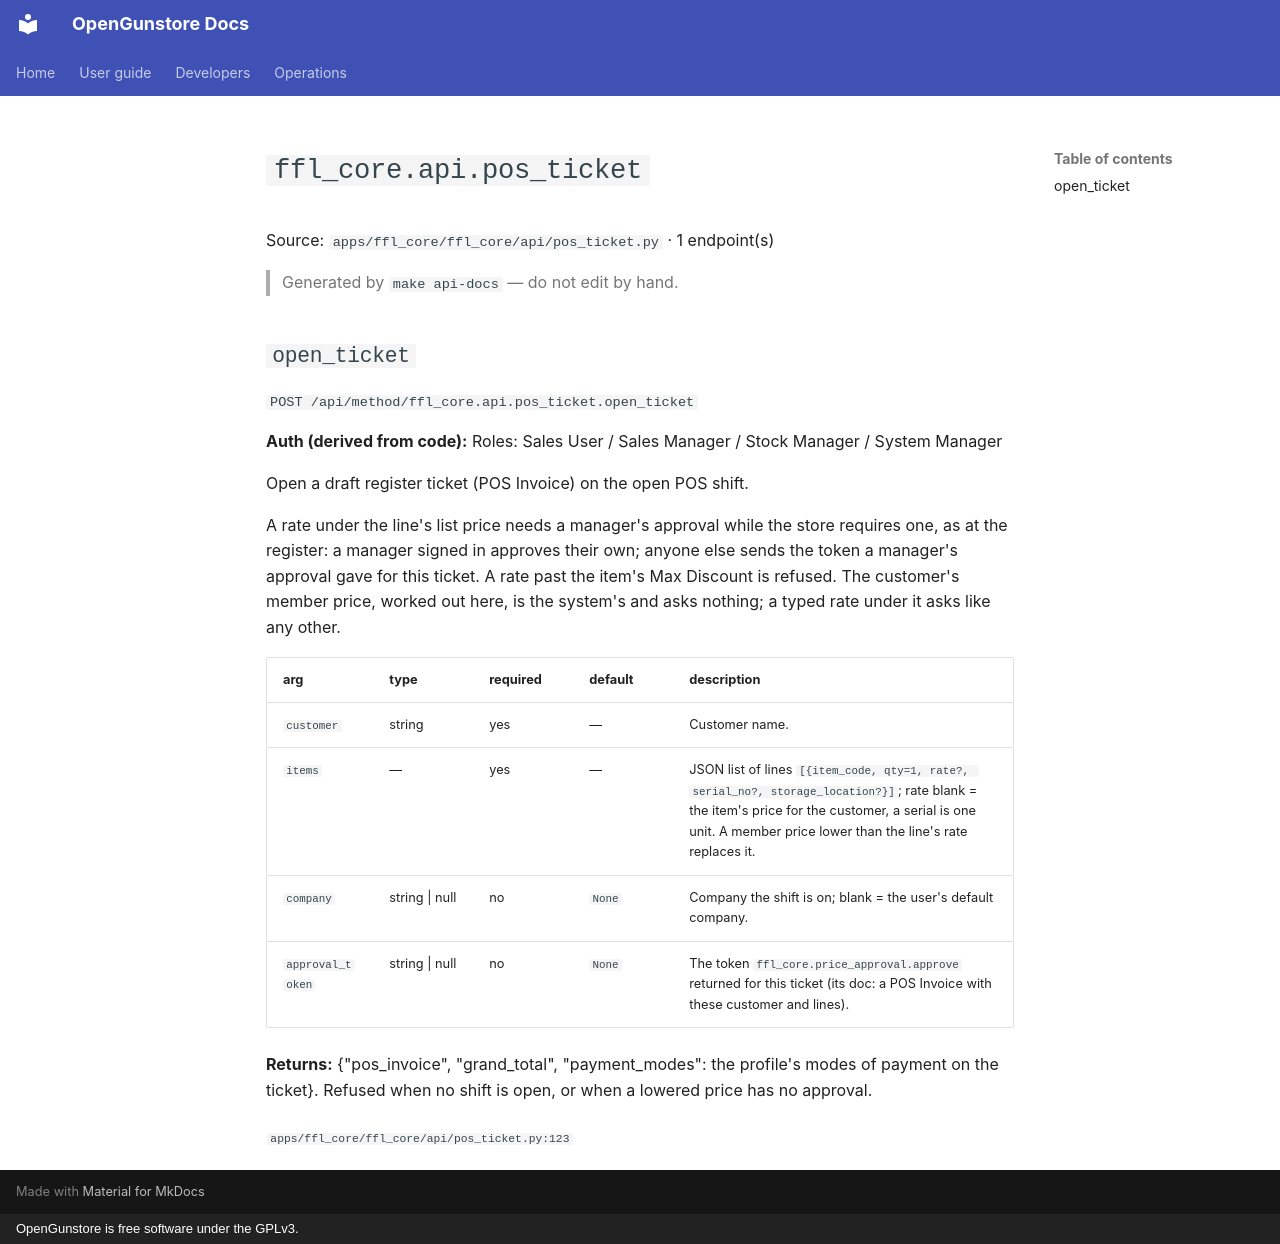

repository: Old-Steel-Arsenal/opengunstore · page: api/reference/ffl_core/api.pos_ticket/index.html · generator: mkdocs · copyright: OpenGunstore is free software under the GPLv3.

# `ffl_core.api.pos_ticket`

Source: `apps/ffl_core/ffl_core/api/pos_ticket.py` · 1 endpoint(s)

> Generated by `make api-docs` — do not edit by hand.

## `open_ticket`

`POST /api/method/ffl_core.api.pos_ticket.open_ticket`

**Auth (derived from code):** Roles: Sales User / Sales Manager / Stock Manager / System Manager

Open a draft register ticket (POS Invoice) on the open POS shift.

A rate under the line's list price needs a manager's approval while the store requires one,
as at the register: a manager signed in approves their own; anyone else sends the token a
manager's approval gave for this ticket. A rate past the item's Max Discount is refused. The
customer's member price, worked out here, is the system's and asks nothing; a typed rate under
it asks like any other.

| arg | type | required | default | description |
|---|---|---|---|---|
| `customer` | string | yes | — | Customer name. |
| `items` | — | yes | — | JSON list of lines ``[{item_code, qty=1, rate?, serial_no?, storage_location?}]``; rate blank = the item's price for the customer, a serial is one unit. A member price lower than the line's rate replaces it. |
| `company` | string \| null | no | `None` | Company the shift is on; blank = the user's default company. |
| `approval_token` | string \| null | no | `None` | The token ``ffl_core.price_approval.approve`` returned for this ticket (its doc: a POS Invoice with these customer and lines). |

**Returns:** {"pos_invoice", "grand_total", "payment_modes": the profile's modes of payment on the ticket}. Refused when no shift is open, or when a lowered price has no approval.

<sub>`apps/ffl_core/ffl_core/api/pos_ticket.py:123`</sub>
